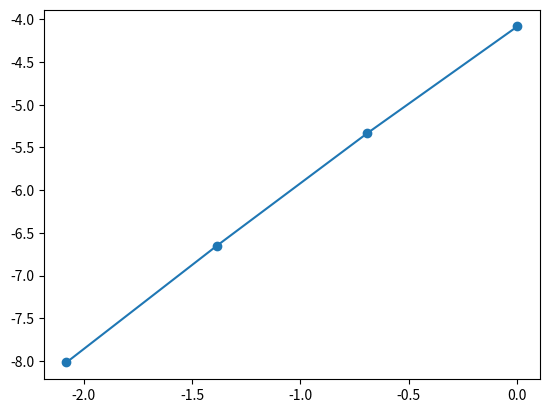

Reproduce this figure in Python.
from matplotlib import pyplot as plt
import numpy as np

n = np.array([1, 2, 4, 8])
RMS = np.array([0.016837104826, 0.0048154109796, 0.0012914192985, 0.0003299453713174282])
n = np.log(1/n)
RMS = np.log(RMS)
plt.plot(n, RMS, marker='o')
slope = (RMS[0] - RMS[-1]) / (n[0] - n[-1])
print(slope)
print(int(slope.round(0)))
plt.show()
